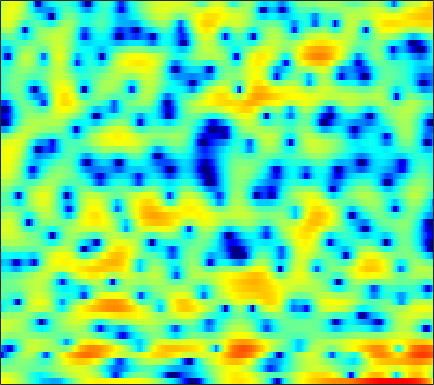

Values plotted in this chart, from the file beside it:
4.8358, 4.7397, 4.5366, 4.2578, 3.9987, 3.5791, 3.0889, 2.6817, 2.0817, 1.4091, 0.6522, 0.044119, -0.85213, -1.8192, -2.5763, -3.6237, -4.6642, -5.3941, -6.2467, -6.9195, -7.4161, -7.6962, -7.9919, -8.235
2.834, 2.936, 2.982, 2.926, 2.821, 2.599, 2.285, 1.985, 1.497, 0.902, 0.2088, -0.3806, -1.254, -2.207, -2.951, -3.928, -4.755, -5.196, -5.438, -5.265, -4.768, -4.269, -3.542, -2.814
-0.4241, -0.221, -0.01329, 0.1281, 0.1935, 0.2311, 0.2208, 0.1764, 0.07324, -0.07423, -0.2557, -0.4084, -0.6151, -0.8322, -0.9826, -1.153, -1.276, -1.327, -1.327, -1.259, -1.103, -0.9333, -0.6446, -0.2967
-2.296, -2.211, -1.976, -1.643, -1.345, -0.9265, -0.5251, -0.2546, 0.03284, 0.2223, 0.3049, 0.2959, 0.1759, -0.07122, -0.3405, -0.7837, -1.322, -1.757, -2.325, -2.768, -2.941, -2.812, -2.301, -1.475
-14.41, -13.6, -10.27, -7.407, -5.699, -3.831, -2.303, -1.312, -0.1903, 0.7054, 1.372, 1.709, 1.921, 1.836, 1.569, 0.9186, -0.1337, -1.268, -3.381, -6.489, -10.82, -12.6, -8.667, -4.518
-9.182, -10.54, -12.42, -14.94, -16.5, -14.18, -9.533, -6.668, -3.718, -1.534, 0.09044, 1.022, 1.921, 2.491, 2.73, 2.833, 2.722, 2.518, 2.15, 1.752, 1.415, 1.234, 1.105, 1.058
-1.872, -2.624, -3.522, -4.205, -4.449, -4.276, -3.541, -2.749, -1.593, -0.4956, 0.4434, 1.025, 1.634, 2.076, 2.308, 2.487, 2.543, 2.515, 2.405, 2.232, 2.007, 1.792, 1.436, 0.974
1.41, 1.138, 0.8222, 0.5788, 0.4596, 0.3743, 0.3558, 0.3758, 0.4336, 0.5039, 0.56, 0.5734, 0.5355, 0.4372, 0.3283, 0.1396, -0.06437, -0.2049, -0.3609, -0.4888, -0.5713, -0.6105, -0.6502, -0.6898
2.912, 2.769, 2.575, 2.383, 2.243, 2.051, 1.844, 1.674, 1.406, 1.071, 0.6553, 0.2768, -0.335, -1.085, -1.742, -2.729, -3.769, -4.497, -5.214, -5.419, -5.036, -4.481, -3.577, -2.668
2.933, 2.847, 2.743, 2.636, 2.547, 2.407, 2.241, 2.086, 1.825, 1.462, 0.9692, 0.4903, -0.3254, -1.431, -2.508, -4.408, -7.173, -10.23, -17.43, -22.41, -12.54, -8.888, -5.767, -3.662
0.3735, 0.429, 0.5814, 0.735, 0.8234, 0.9093, 0.9574, 0.986, 1.018, 1.03, 0.9983, 0.9184, 0.7116, 0.3497, -0.02194, -0.6576, -1.409, -1.943, -2.485, -2.709, -2.534, -2.202, -1.658, -1.157
-6.447, -4.801, -3.31, -2.533, -2.336, -2.445, -2.764, -2.944, -2.708, -1.858, -0.6801, 0.2041, 1.233, 2.012, 2.433, 2.801, 2.975, 2.995, 2.899, 2.698, 2.411, 2.101, 1.533, 0.741
-5.093, -4.306, -3.639, -3.661, -4.2, -5.829, -9.126, -13.83, -18.98, -9.361, -4.363, -1.922, 0.3797, 1.988, 2.852, 3.649, 4.14, 4.316, 4.341, 4.147, 3.707, 3.206, 2.291, 1.056
-1.511, -1.653, -1.828, -2.076, -2.34, -2.749, -3.06, -3.165, -2.982, -2.294, -1.272, -0.4415, 0.6146, 1.524, 2.084, 2.64, 2.978, 3.093, 3.074, 2.842, 2.395, 1.944, 1.189, 0.277
-0.7475, -0.8015, -0.8418, -0.8481, -0.8361, -0.7978, -0.705, -0.5732, -0.3092, 0.02835, 0.4483, 0.7903, 1.249, 1.66, 1.923, 2.203, 2.342, 2.357, 2.235, 1.923, 1.448, 0.9815, 0.1934, -0.785
-1.158, -0.9992, -0.8287, -0.6688, -0.5442, -0.3691, -0.1941, -0.03129, 0.2453, 0.5582, 0.8903, 1.154, 1.505, 1.839, 2.051, 2.275, 2.419, 2.454, 2.375, 2.147, 1.72, 1.231, 0.3392, -0.8927
-2.971, -2.591, -2.232, -2.052, -1.991, -1.931, -1.825, -1.689, -1.432, -1.041, -0.5733, -0.2102, 0.2656, 0.7275, 1.069, 1.475, 1.872, 2.138, 2.429, 2.622, 2.629, 2.485, 2.089, 1.422
-6.298, -5.763, -5.484, -5.735, -6.28, -7.354, -8.379, -8.695, -8.126, -6.842, -5.529, -4.774, -4.106, -3.722, -3.447, -2.933, -2.081, -1.258, -0.0538, 1.073, 1.995, 2.555, 3.07, 3.34
-8.093, -7.318, -7.055, -7.6, -8.655, -11.31, -15.9, -19.03, -15.44, -11.21, -8.963, -8.248, -8.389, -9.991, -12.63, -18.36, -13.89, -8.947, -4.578, -1.705, 0.3586, 1.548, 2.732, 3.578
-5.802, -5.07, -4.526, -4.405, -4.502, -4.862, -5.223, -5.354, -5.35, -5.109, -4.948, -4.989, -5.324, -5.966, -6.537, -6.824, -5.991, -4.773, -2.913, -1.207, 0.2695, 1.165, 2.129, 2.915
-1.997, -1.574, -1.125, -0.8387, -0.718, -0.628, -0.6379, -0.681, -0.7247, -0.8066, -0.9188, -1.013, -1.18, -1.312, -1.376, -1.375, -1.254, -1.079, -0.7741, -0.4383, -0.109, 0.09735, 0.3792, 0.6984
0.827, 1.114, 1.432, 1.651, 1.736, 1.783, 1.74, 1.653, 1.518, 1.306, 1.08, 0.8995, 0.651, 0.4032, 0.2282, -0.01979, -0.3159, -0.5776, -1.019, -1.596, -2.395, -3.091, -4.011, -4.696
2.385, 2.654, 2.892, 3.011, 3.02, 2.905, 2.694, 2.462, 2.053, 1.601, 1.115, 0.7548, 0.3386, -0.03171, -0.2605, -0.539, -0.8501, -1.173, -1.817, -2.831, -4.401, -6.116, -9.835, -17.76
2.909, 3.187, 3.414, 3.465, 3.391, 3.118, 2.632, 2.131, 1.259, 0.194, -1.019, -1.924, -2.912, -3.337, -3.254, -2.785, -2.227, -1.916, -1.749, -1.915, -2.387, -2.971, -3.776, -4.414
2.431, 2.803, 3.132, 3.227, 3.139, 2.812, 2.169, 1.474, 0.2163, -1.63, -4.31, -7.292, -14.26, -19.58, -11.65, -6.425, -3.526, -2.122, -0.8775, -0.1492, 0.1944, 0.2679, 0.2535, 0.1295
0.5899, 1.16, 1.666, 1.911, 1.914, 1.705, 1.271, 0.7856, -0.06413, -1.133, -2.406, -3.406, -4.46, -4.559, -3.92, -2.537, -1.088, -0.1549, 0.8258, 1.49, 1.835, 1.949, 1.837, 1.522
-1.772, -1.077, -0.4844, -0.2237, -0.2091, -0.4075, -0.7191, -0.9829, -1.302, -1.461, -1.451, -1.311, -0.9877, -0.4824, -0.01013, 0.6894, 1.376, 1.854, 2.352, 2.657, 2.753, 2.661, 2.317, 1.708
-2.974, -2.291, -1.836, -1.915, -2.299, -3.217, -4.516, -5.468, -6.061, -5.411, -3.893, -2.647, -1.103, 0.1859, 1.014, 1.941, 2.677, 3.099, 3.485, 3.656, 3.607, 3.391, 2.909, 2.122
-2.222, -1.691, -1.504, -1.919, -2.693, -4.469, -7.578, -11.39, -18.94, -12.07, -6.598, -4.006, -1.585, 0.1649, 1.164, 2.208, 2.995, 3.421, 3.816, 4.001, 3.954, 3.763, 3.274, 2.49
-0.4832, -0.1968, -0.1113, -0.356, -0.7709, -1.545, -2.464, -3.075, -3.499, -3.338, -2.667, -2.014, -1.128, -0.298, 0.2694, 0.9503, 1.543, 1.932, 2.357, 2.651, 2.766, 2.744, 2.489, 2.009
1.382, 1.545, 1.609, 1.481, 1.28, 0.8765, 0.3862, -0.02091, -0.5588, -1.067, -1.529, -1.855, -2.196, -2.424, -2.439, -2.208, -1.71, -1.203, -0.4861, 0.1753, 0.7189, 1, 1.225, 1.234
2.961, 3.112, 3.17, 3.054, 2.859, 2.44, 1.844, 1.274, 0.3311, -0.8296, -2.283, -3.595, -5.699, -8.1, -9.651, -9.933, -8.069, -6.354, -4.333, -2.738, -1.51, -0.816, -0.1018, 0.369
3.684, 3.89, 4, 3.921, 3.727, 3.285, 2.614, 1.95, 0.8273, -0.6214, -2.469, -4.201, -7.126, -11.03, -14.4, -15.29, -11.6, -9.122, -6.668, -4.859, -3.487, -2.669, -1.78, -1.094
3.702, 4.015, 4.246, 4.267, 4.134, 3.772, 3.178, 2.583, 1.574, 0.3219, -1.144, -2.357, -4.063, -5.665, -6.658, -7.492, -7.689, -7.522, -6.975, -6.244, -5.48, -4.867, -4.137, -3.432
3.638, 4.054, 4.416, 4.553, 4.52, 4.283, 3.832, 3.349, 2.503, 1.436, 0.1319, -0.9739, -2.638, -4.443, -5.848, -7.683, -9.201, -9.889, -10.03, -9.527, -8.803, -8.287, -7.655, -6.996
3.486, 3.927, 4.346, 4.585, 4.652, 4.573, 4.307, 3.964, 3.32, 2.418, 1.231, 0.1117, -1.726, -4.113, -6.411, -10.64, -17.75, -28.57, -19.06, -14.23, -12.38, -12.14, -12.74, -13.95
2.485, 2.837, 3.238, 3.58, 3.772, 3.952, 3.996, 3.922, 3.652, 3.154, 2.405, 1.644, 0.3589, -1.29, -2.755, -4.925, -7.053, -8.191, -8.793, -8.828, -9.1, -9.767, -11.65, -14.34
-0.8439, -0.6982, -0.3332, 0.2015, 0.6898, 1.375, 2.002, 2.394, 2.746, 2.898, 2.818, 2.62, 2.166, 1.536, 0.9783, 0.1823, -0.5962, -1.116, -1.72, -2.231, -2.726, -3.071, -3.515, -3.767
-8.389, -9.041, -8.87, -7.409, -5.869, -3.859, -2.096, -0.9982, 0.1916, 1.073, 1.672, 1.962, 2.159, 2.187, 2.113, 1.93, 1.696, 1.498, 1.24, 0.9964, 0.7878, 0.6362, 0.5022, 0.3807
-17.53, -22.95, -27.05, -16.84, -12.73, -8.847, -6.009, -4.324, -2.514, -1.114, -0.065, 0.526, 1.09, 1.452, 1.614, 1.718, 1.736, 1.718, 1.685, 1.66, 1.669, 1.677, 1.742, 1.781
-15.65, -16.16, -15.82, -14.22, -12.38, -9.747, -7.239, -5.568, -3.693, -2.219, -1.081, -0.4531, 0.1537, 0.5112, 0.6605, 0.737, 0.7229, 0.693, 0.6773, 0.7457, 0.9276, 1.157, 1.516, 1.95
-17.28, -20.25, -22.45, -17.24, -13.52, -9.683, -6.752, -5.048, -3.237, -1.931, -1.042, -0.6022, -0.3128, -0.2972, -0.4418, -0.7974, -1.289, -1.7, -2.19, -2.379, -2.038, -1.379, -0.2077, 1.105
-11.82, -12.84, -12.96, -10.97, -8.863, -6.273, -4.209, -2.987, -1.814, -1.085, -0.7952, -0.821, -1.17, -1.798, -2.441, -3.5, -4.855, -6.209, -8.812, -12.88, -13.51, -9.131, -4.166, -0.7451
-5.441, -5.215, -4.753, -3.995, -3.325, -2.429, -1.644, -1.206, -0.915, -0.9894, -1.493, -2.205, -3.575, -5.414, -6.936, -8.706, -9.6, -9.79, -10.04, -10.17, -8.977, -6.824, -3.533, -0.6419
-3.396, -2.864, -2.183, -1.563, -1.161, -0.7013, -0.4154, -0.358, -0.5091, -1.031, -1.996, -3.113, -5.263, -8.629, -12.6, -23.75, -18.07, -12.59, -8.679, -6.117, -4.066, -2.635, -0.7842, 0.8519
-3.567, -2.785, -1.909, -1.235, -0.8232, -0.4202, -0.1952, -0.1522, -0.2879, -0.6784, -1.355, -2.044, -3.194, -4.522, -5.466, -6.274, -6.202, -5.572, -4.364, -3.03, -1.704, -0.7754, 0.3924, 1.456
-3.843, -3.131, -2.349, -1.691, -1.27, -0.8177, -0.4677, -0.2831, -0.1802, -0.219, -0.415, -0.6399, -1.049, -1.486, -1.785, -2.063, -2.143, -2.062, -1.764, -1.279, -0.6432, -0.1256, 0.5836, 1.295
-3.605, -3.328, -2.952, -2.488, -2.092, -1.484, -0.8624, -0.4337, 0.05318, 0.3951, 0.5774, 0.5949, 0.4829, 0.2385, -0.01985, -0.4264, -0.8553, -1.158, -1.429, -1.457, -1.175, -0.7331, 0.02142, 0.811
-4.155, -4.699, -5.237, -5.191, -4.622, -3.291, -1.805, -0.7789, 0.373, 1.209, 1.753, 1.946, 1.972, 1.703, 1.296, 0.454, -0.7678, -1.958, -3.833, -5.436, -5.381, -4.011, -1.78, 0.1423
-6.44, -8.602, -13.73, -24.03, -14.57, -7.714, -3.901, -1.939, -0.09222, 1.154, 1.94, 2.295, 2.448, 2.237, 1.843, 0.9183, -0.5883, -2.227, -5.519, -10.57, -10.94, -6.663, -2.444, 0.2462
-6.631, -7.183, -8.006, -8.114, -7.364, -5.621, -3.784, -2.604, -1.338, -0.414, 0.2247, 0.5597, 0.8043, 0.8566, 0.7641, 0.4688, -0.0211, -0.4835, -1.066, -1.389, -1.193, -0.6645, 0.3363, 1.364
-5.286, -4.781, -4.275, -3.837, -3.495, -3.058, -2.663, -2.442, -2.238, -2.112, -1.991, -1.879, -1.6, -1.209, -0.9034, -0.5107, -0.172, 0.03539, 0.2812, 0.5556, 0.8981, 1.181, 1.596, 2.042
-2.63, -1.995, -1.389, -1.065, -0.9965, -1.143, -1.599, -2.159, -3.248, -4.651, -6.011, -6.508, -5.922, -4.442, -3.236, -1.851, -0.7719, -0.1352, 0.5021, 0.981, 1.364, 1.607, 1.899, 2.165
0.6037, 1.131, 1.579, 1.719, 1.599, 1.119, 0.1831, -0.8869, -3.017, -6.391, -12.51, -21.43, -12.95, -7.077, -4.602, -2.464, -1.131, -0.465, 0.1055, 0.4015, 0.5209, 0.5813, 0.6704, 0.8037
2.519, 3.014, 3.426, 3.565, 3.478, 3.081, 2.361, 1.598, 0.3273, -1.123, -2.478, -3.129, -3.287, -2.856, -2.406, -1.891, -1.591, -1.558, -1.727, -2.171, -2.887, -3.564, -4.441, -4.782
2.828, 3.34, 3.822, 4.069, 4.1, 3.934, 3.544, 3.116, 2.408, 1.572, 0.6975, 0.06788, -0.7483, -1.528, -2.091, -2.847, -3.594, -4.161, -4.998, -6.053, -7.616, -9.492, -14.03, -28.25
2.569, 3.115, 3.684, 4.046, 4.184, 4.195, 4.002, 3.729, 3.183, 2.442, 1.503, 0.6473, -0.7088, -2.342, -3.768, -5.884, -7.941, -8.99, -9.408, -9.18, -9.048, -9.159, -9.52, -9.497
1.846, 2.468, 3.15, 3.659, 3.919, 4.097, 4.077, 3.927, 3.529, 2.898, 1.987, 1.079, -0.4806, -2.586, -4.691, -8.655, -15.68, -28.91, -16.41, -10.87, -8.218, -7.012, -5.924, -5.15
